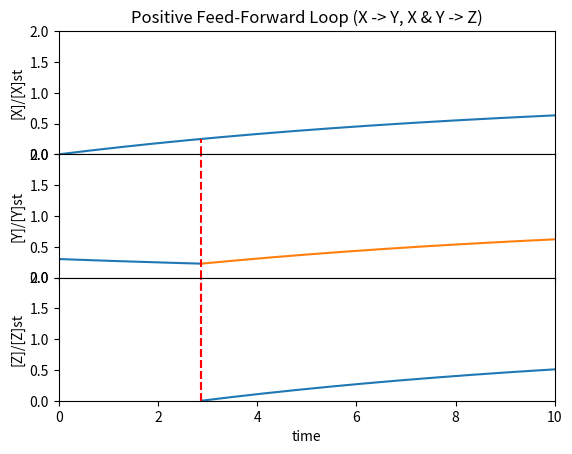

Write the Python code that produced this figure.
# -*- coding: utf-8 -*-
"""
Created on Mon Jun 15 14:16:34 2015

[redacted]
"""

import matplotlib.pyplot as plt
import numpy as np
from scipy.integrate import odeint
plt.ion()

#Positive Feed-Forward Loop with And Gate
xMax = 10.
yMax = 2
# B0 = 0.                           # basal rate of production 
Bx = 2                              # rate of production of X
By = 2.                             # rate of production of Y
Bz = 2.                             # rate of production of Z
a = 0.1                             # rate of degradation/dilution (same for X,Y & Z)
c0 = [0,6,0]                        # initial concentrations [X,Y,Z]
Xst=Bx/a                            # steady state of X
Yst=By/a                            # steady state of Y
Zst=Bz/a                            # steady state of Z
Kxy = 5.                            # activation threshold of Y
Kyz = 5.                            # activation threshold of Z 
xTr = np.log(2)/a                   # response time
yTres = max(0,np.log((Xst-c0[0])/(Xst-Kxy))/a)     # Y activation time
zTres = max(0,np.log((Yst-c0[1])/(Yst-Kyz))/a)     # Z activation time

# solve the system dx/dt = f(x, t)
def f(x, t):
        Xi = x[0]
        Yi = x[1]
        Zi = x[2]
        # the model equations
        f0 = Bx - a*Xi
        f1 = By - a*Yi
        f2 = Bz - a*Zi
        return [f0,f1,f2]
        
tx = np.linspace(0, xMax, 1000)   # time grid

if c0[1] != 0 and yTres != 0:
    ty = np.linspace(0, yTres, 1000)
    By = 0
    sol = odeint(f, c0,ty)
    Y = sol[:,1]
    c0[1]=Y[999]
By = 2.

ty2 = np.linspace(yTres, xMax, 1000)
'''
if c0[2] !=0 and zTres != 0:
    tz = np.linspace(0, zTres, 1000)
'''  
tz3 = np.linspace(yTres+zTres, xMax, 1000)

# solve the DEs
xSoln = odeint(f, c0, tx)
ySoln = odeint(f, c0, ty2)
zSoln = odeint(f, c0, tz3)
X = xSoln[:,0]
Y2 = ySoln[:,1]
Z3 = zSoln[:,2]

heightX = (1-np.power((np.e),-1*a*yTres))/yMax
heightY = (1-np.power((np.e),-1*a*zTres))/yMax

# Three subplots sharing both x/y axes
f, (ax1, ax2, ax3) = plt.subplots(3, sharex=True, sharey=True)

ax1.plot(tx, X/Xst)
ax1.set_xlim([0, xMax])
ax1.set_ylim([0, yMax])
ax1.axvline(x=yTres, ymax=heightX, color='r', ls='--')
ax1.set_ylabel('[X]/[X]st')
ax1.set_title('Positive Feed-Forward Loop (X -> Y, X & Y -> Z)')

if c0[1] != 0 and yTres != 0:
    ax2.plot(ty,Y/Yst)
ax2.plot(ty2, Y2/Yst)
ax2.axvline(x=yTres, color='r', ls='--')
ax2.axvline(x=yTres+zTres, ymax=heightY, color='r', ls='--')
ax2.set_ylabel('[Y]/[Y]st')

ax3.plot(tz3, Z3/Zst)
ax3.axvline(x=yTres, color='r', ls='--')
ax3.axvline(x=yTres+zTres, color='r', ls='--')
ax3.set_ylabel('[Z]/[Z]st')

# Fine-tune figure; make subplots close to each other and hide x ticks for
# all but bottom plot.
f.subplots_adjust(hspace=0)
plt.setp([i.get_xticklabels() for i in f.axes[:-1]], visible=False)
plt.xlabel('time')

